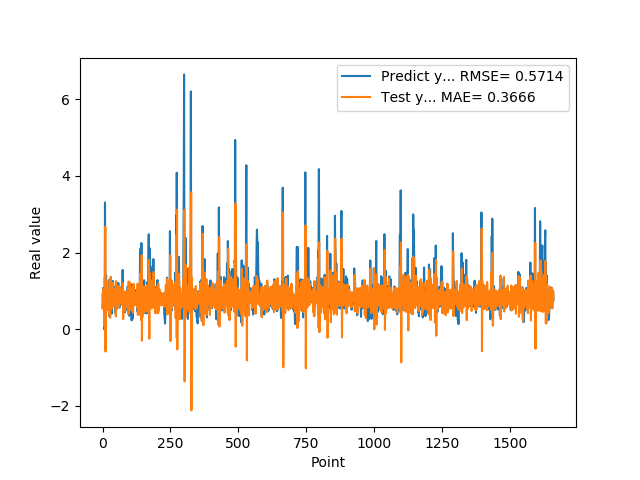

The data file committed next to this chart (first rows):
5.654720067979999154e-01, 9.113200565793810881e-01
7.307389974590000614e-01, 5.279525192014885571e-01
1.074290990829999792e+00, 9.379212729755482814e-01
9.521890282630000035e-01, 1.049784316875100654e+00
9.879170060160000766e-01, 7.433832348994926509e-01
1.011654973029999960e+00, 8.830744168473702027e-01
0.000000000000000000e+00, 8.659940930149232496e-01
7.643579840659999736e-01, 7.858999005743538824e-02
7.788103222849999119e-01, 1.353451915362765545e+00
3.306220054629999794e+00, 7.527499216105189017e-01
1.055441975589999970e+00, 2.674012782339680872e+00
7.543110251430000801e-01, -5.840358967813273905e-01
7.915459871289999283e-01, 8.532849523542169745e-01
1.409499049189999909e+00, 8.645546958425578410e-01
8.875439763070001042e-01, 1.278240598613360701e+00
6.401469707490000660e-01, 4.794459187301691183e-01
5.082880258560000808e-01, 6.930844340665389680e-01
8.640019893649999450e-01, 7.096291511575401056e-01
5.725920200349999822e-01, 1.047354729496251524e+00
8.469420075419999971e-01, 5.741292924349521432e-01
9.181020259860001032e-01, 1.011342017178208819e+00
7.976629734039999420e-01, 8.544170341952127545e-01
9.608020186419998776e-01, 7.404917844431349039e-01
9.555831551549999192e-01, 9.512778669118379105e-01
3.470349907879999862e-01, 8.273937211795890923e-01
9.546210169789999256e-01, 3.813978190153032299e-01
1.293938040730000072e+00, 1.254513601606681350e+00
5.251880288119999962e-01, 1.045870923530110241e+00
4.773890078070000542e-01, 2.939226676630228297e-01
1.275226235389999907e+00, 8.012642066290565079e-01
8.723750114439999814e-01, 1.368447258672353062e+00
8.355640172959999390e-01, 5.273615084071751058e-01
7.321749925609999377e-01, 8.394475899748843339e-01
7.640249729160000225e-01, 7.480787766967273988e-01
4.072830080990000323e-01, 8.382174930687272818e-01
4.752210080619999610e-01, 5.346760359827679165e-01
8.781340122220000488e-01, 8.306117324714505923e-01
7.414129972460000717e-01, 1.059450764112522370e+00
1.258002042770000051e+00, 6.905379099708397472e-01
1.069700956339999953e+00, 1.209538352191021904e+00
7.274609804150000691e-01, 7.120299187622970427e-01
7.892770171170000459e-01, 6.243892451126806797e-01
6.237750053410000550e-01, 8.821686433076804112e-01
6.914690136910000007e-01, 6.831148629364977021e-01
8.557710051540000640e-01, 8.516413393445435576e-01
7.093830108640000187e-01, 9.159894390014238219e-01
1.014547944070000041e+00, 7.006666052664038968e-01
1.115731000900000103e+00, 1.045441122819065649e+00
4.182830154900000208e-01, 9.046674045036366962e-01
1.002280950550000105e+00, 3.348859494902437506e-01
1.218860983849999968e+00, 1.256897642046596264e+00
1.143296003339999922e+00, 9.641513559527575827e-01
6.528189778330000248e-01, 8.172591060900377125e-01
6.746559739110000731e-01, 5.151536872463793326e-01
6.009536385540000802e-01, 8.518874693120319641e-01
6.694570183749999348e-01, 7.358341410948177064e-01
6.538079977039999990e-01, 8.397904427005781214e-01
7.814120054240000224e-01, 7.749864596963428331e-01
1.206303954120000022e+00, 8.889713547143264227e-01
8.469259738919999725e-01, 1.123334089606507602e+00
8.286409974099999687e-01, 5.809849115623498816e-01
... 1,599 more rows
